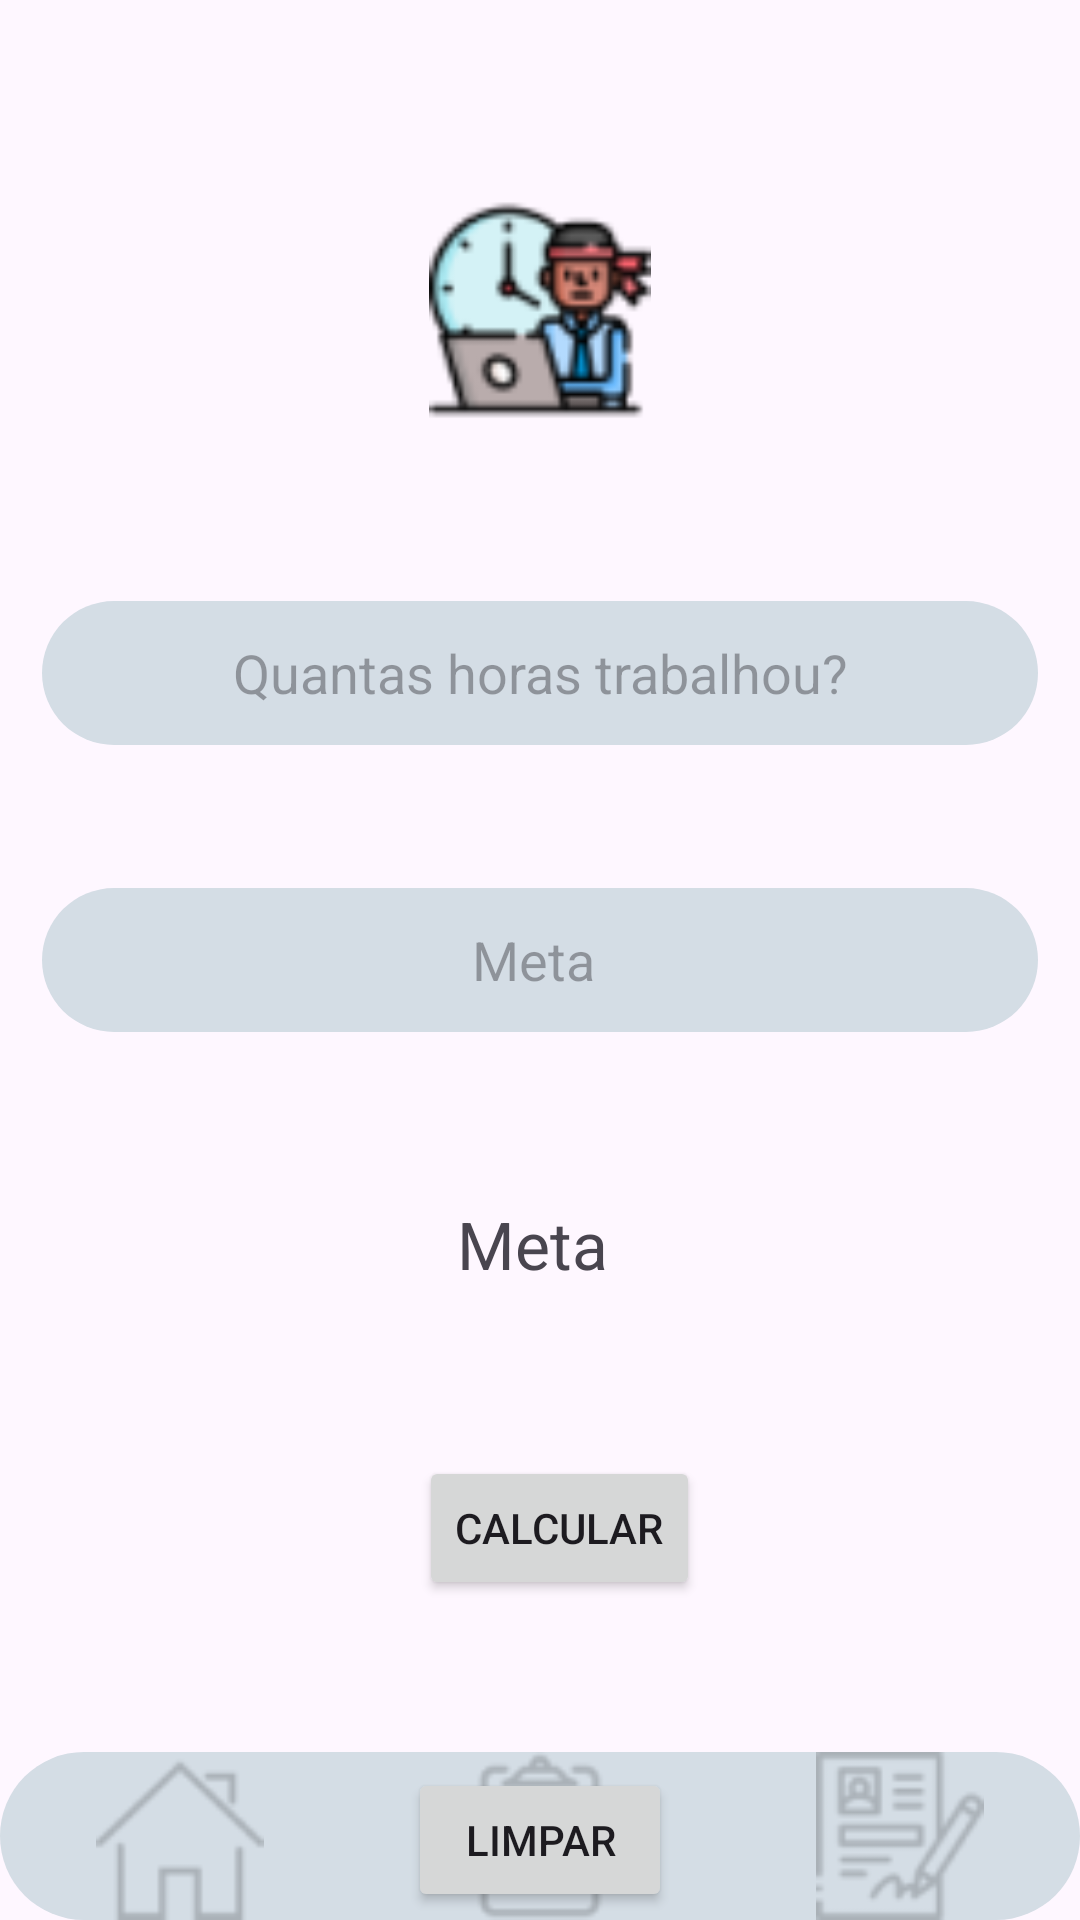

Android layout source for this screen:
<!-- AndroidManifest.xml: application theme Theme.HabitosSaude -->
<!-- res/layout/activity_main_registro_atividade_trabalho.xml -->
<?xml version="1.0" encoding="utf-8"?>
<androidx.constraintlayout.widget.ConstraintLayout xmlns:android="http://schemas.android.com/apk/res/android"
    xmlns:app="http://schemas.android.com/apk/res-auto"
    xmlns:tools="http://schemas.android.com/tools"
    android:id="@+id/main"
    android:layout_width="match_parent"
    android:layout_height="match_parent"
    tools:context=".MainActivityRegistroAtividadeTrabalho">

    
    <ImageView
        android:id="@+id/imageView3"
        android:layout_width="74dp"
        android:layout_height="74dp"
        app:layout_constraintBottom_toBottomOf="parent"
        app:layout_constraintEnd_toEndOf="parent"
        app:layout_constraintHorizontal_bias="0.5"
        app:layout_constraintStart_toStartOf="parent"
        app:layout_constraintTop_toTopOf="parent"
        app:layout_constraintVertical_bias="0.117"
        app:srcCompat="@drawable/hardwork" />


    <EditText
        android:id="@+id/RegistroQuantidadeTrabalho"
        android:layout_width="332dp"
        android:layout_height="wrap_content"
        android:layout_marginTop="60dp"
        android:background="@drawable/caixa_text_padrao"
        android:ems="10"
        android:hint="Quantas horas trabalhou?"
        android:inputType="text"
        android:textAlignment="center"
        android:minHeight="48dp"
        android:scrollbarSize="4dp"
        android:textColor="@color/material_dynamic_neutral40"
        app:layout_constraintEnd_toEndOf="parent"
        app:layout_constraintHorizontal_bias="0.5"
        app:layout_constraintStart_toStartOf="parent"
        app:layout_constraintTop_toBottomOf="@+id/imageView3"
        tools:ignore="MissingConstraints" />

    <EditText
        android:id="@+id/MetaDiariatrabalho"
        android:layout_width="332dp"
        android:layout_height="wrap_content"
        android:layout_marginTop="296dp"
        android:background="@drawable/caixa_text_padrao"
        android:ems="10"
        android:hint="Meta "
        android:inputType="text"
        android:textAlignment="center"
        android:minHeight="48dp"
        android:scrollbarSize="4dp"
        android:textColor="@color/material_dynamic_neutral40"
        app:layout_constraintEnd_toEndOf="parent"
        app:layout_constraintHorizontal_bias="0.5"
        app:layout_constraintStart_toStartOf="parent"
        app:layout_constraintTop_toTopOf="parent"
        tools:ignore="MissingConstraints" />

    <Button
        android:id="@+id/SalvarRegistroTrabalho"
        android:layout_width="wrap_content"
        android:layout_height="wrap_content"
        android:layout_marginTop="56dp"
        android:text="Calcular"
        app:layout_constraintEnd_toEndOf="parent"
        app:layout_constraintHorizontal_bias="0.525"
        app:layout_constraintStart_toStartOf="parent"
        app:layout_constraintTop_toBottomOf="@+id/textView" />

    <Button
        android:id="@+id/LimpaRegistroTrabalho"
        android:layout_width="wrap_content"
        android:layout_height="wrap_content"
        android:layout_marginTop="160dp"
        android:text="Limpar"
        app:layout_constraintEnd_toEndOf="parent"
        app:layout_constraintStart_toStartOf="parent"
        app:layout_constraintTop_toBottomOf="@+id/textView" />

    <LinearLayout
        android:id="@+id/bottomNav"
        android:layout_width="match_parent"
        android:layout_height="56dp"
        android:background="@drawable/caixa_text_padrao"
        android:orientation="horizontal"
        app:layout_constraintBottom_toBottomOf="parent"
        app:layout_constraintLeft_toLeftOf="parent"
        app:layout_constraintRight_toRightOf="parent">

        <ImageView
            android:id="@+id/imageHome"
            android:layout_width="0dp"
            android:layout_height="match_parent"
            android:layout_gravity="center"
            android:layout_weight="1"
            android:contentDescription="Início"
            android:src="@drawable/home" />

        <ImageView
            android:id="@+id/imageActivities"
            android:layout_width="0dp"
            android:layout_height="match_parent"
            android:layout_gravity="center"
            android:layout_weight="1"
            android:contentDescription="Atividades"
            android:src="@drawable/anaminese" />

        <ImageView
            android:id="@+id/imageProfile"
            android:layout_width="0dp"
            android:layout_height="match_parent"
            android:layout_gravity="center"
            android:layout_weight="1"
            android:contentDescription="Perfil"
            android:src="@drawable/registration" />

    </LinearLayout>

    <TextView
        android:id="@+id/textView"
        android:layout_width="wrap_content"
        android:layout_height="wrap_content"
        android:layout_marginTop="56dp"
        android:text="Meta "
        android:textSize="22dp"
        app:layout_constraintEnd_toEndOf="parent"
        app:layout_constraintHorizontal_bias="0.5"
        app:layout_constraintStart_toStartOf="parent"
        app:layout_constraintTop_toBottomOf="@+id/MetaDiariatrabalho" />

</androidx.constraintlayout.widget.ConstraintLayout>
<!-- resources referenced by this layout -->
<resources>
  <!-- drawable anaminese: png bitmap (drawable, 613 bytes) -->
  <!-- drawable caixa_text_padrao (drawable) -->
  <?xml version="1.0" encoding="utf-8"?>
  <selector xmlns:android="http://schemas.android.com/apk/res/android">
      <item>
          <shape android:shape="rectangle">
              <solid android:color="#D4DDE5"></solid>
              <corners android:radius="31dp">
  
              </corners>
  
          </shape>
      </item>
  </selector>
  <!-- drawable hardwork: png bitmap (drawable, 3952 bytes) -->
  <!-- drawable home: png bitmap (drawable, 940 bytes) -->
  <!-- drawable registration: png bitmap (drawable, 1362 bytes) -->
  <style name="Theme.HabitosSaude" parent="Base.Theme.HabitosSaude" />
  <style name="Base.Theme.HabitosSaude" parent="Theme.Material3.DayNight.NoActionBar">
          
          
      </style>
</resources>
